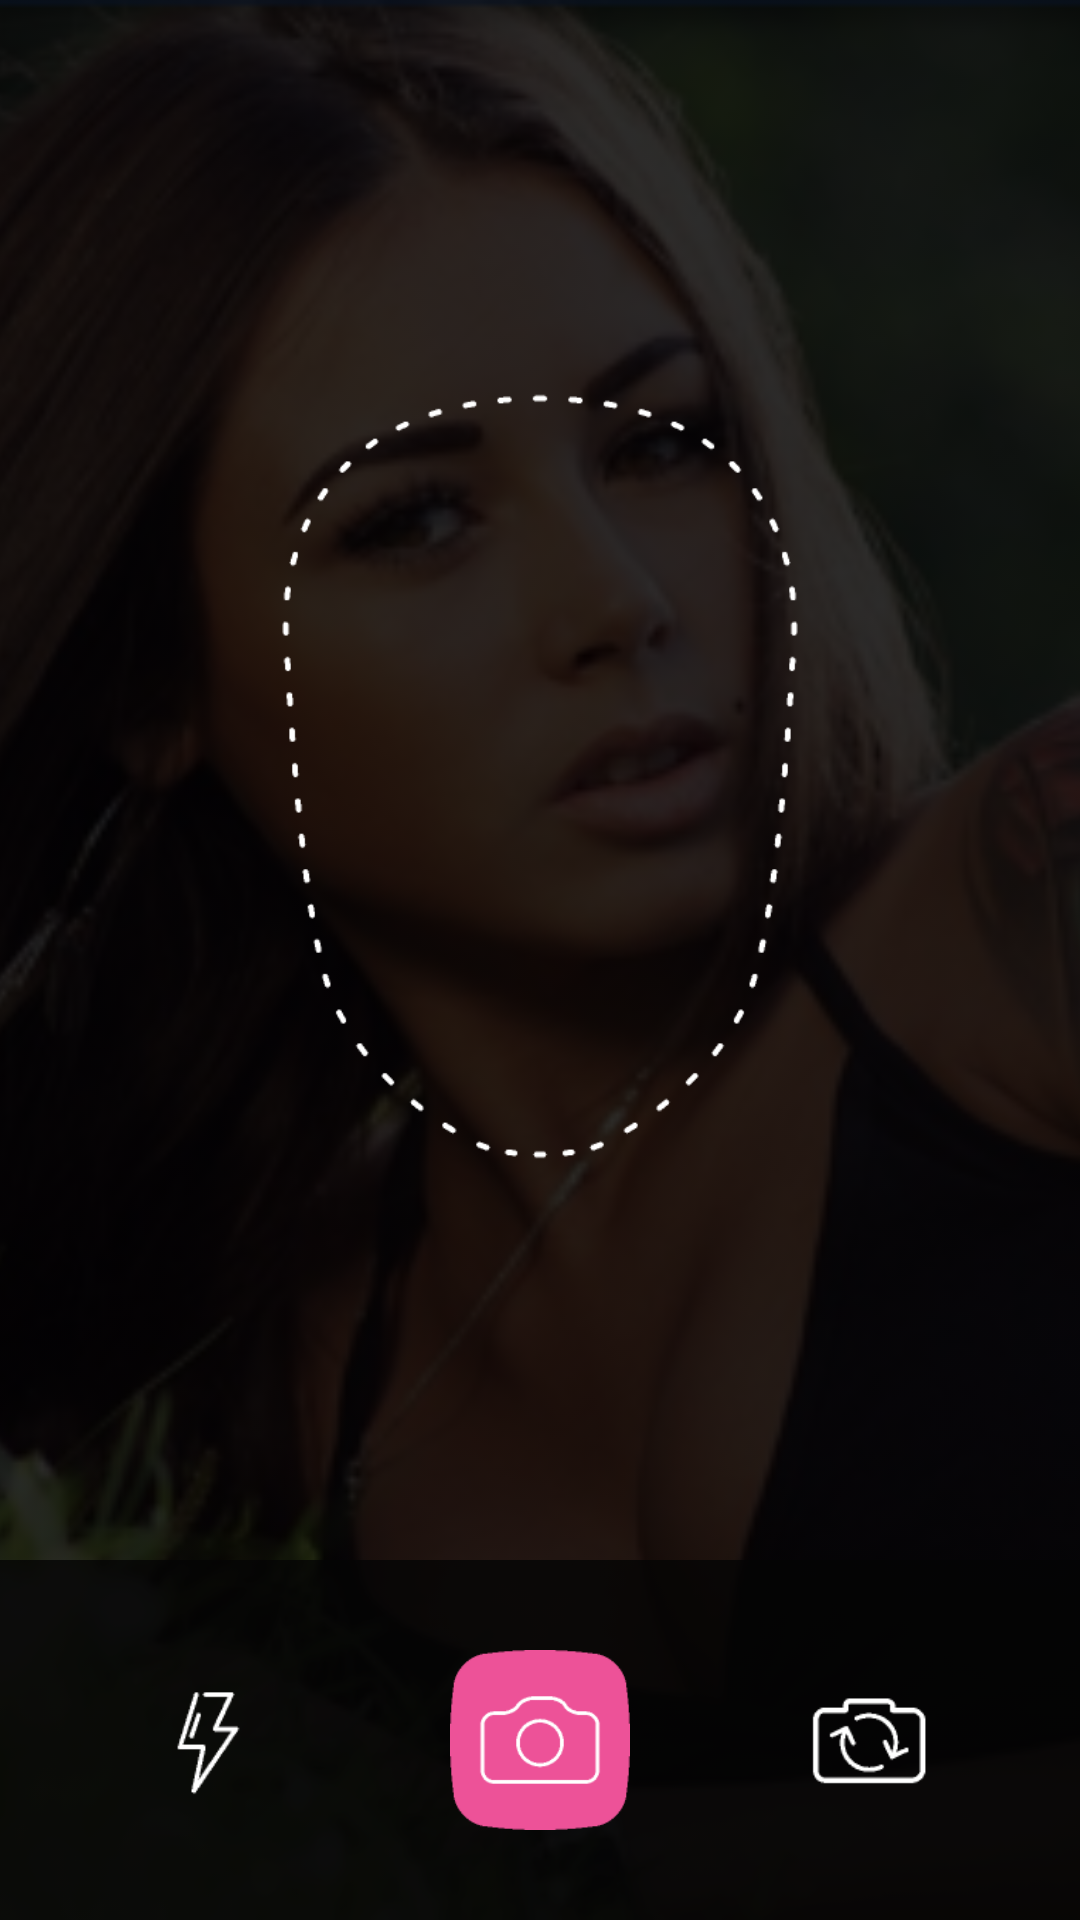

Here is an Android app screen rendered from its layout file. Give the layout XML and the strings, colors and styles it references.
<!-- AndroidManifest.xml: application theme AppTheme -->
<!-- res/layout/activity_photo.xml -->
<?xml version="1.0" encoding="utf-8"?>
<RelativeLayout xmlns:android="http://schemas.android.com/apk/res/android"
    android:layout_width="match_parent"
    android:layout_height="match_parent">

    <ImageView
        android:id="@+id/ivPhoto"
        android:layout_width="match_parent"
        android:layout_height="match_parent"
        android:scaleType="centerCrop"
        android:src="@drawable/girl"
        android:tint="@color/dark_photo" />

    <LinearLayout
        android:layout_width="match_parent"
        android:layout_height="match_parent"
        android:layout_above="@+id/ltBottom"
        android:gravity="center">

        <ImageView
            android:layout_width="@dimen/mask_size"
            android:layout_height="@dimen/mask_size"
            android:src="@drawable/mask" />

    </LinearLayout>

    <RelativeLayout
        android:id="@+id/ltBottom"
        android:layout_width="match_parent"
        android:layout_height="@dimen/footer_dark_big"
        android:layout_alignParentBottom="true"
        android:background="@color/footer_dark">

        <ImageView
            android:id="@+id/ivFlash"
            android:layout_width="@dimen/icon_middle"
            android:layout_height="wrap_content"
            android:layout_centerVertical="true"
            android:layout_marginLeft="@dimen/activity_extra_big_margin"
            android:adjustViewBounds="true"
            android:src="@drawable/flash" />

        <ImageView
            android:id="@+id/ivPhotoSel"
            android:layout_width="@dimen/icon_big"
            android:layout_height="wrap_content"
            android:layout_centerInParent="true"
            android:adjustViewBounds="true"
            android:src="@drawable/photo_sel" />

        <ImageView
            android:id="@+id/ivRevCamera"
            android:layout_width="@dimen/icon_middle"
            android:layout_height="wrap_content"
            android:layout_alignParentRight="true"
            android:layout_centerVertical="true"
            android:layout_marginRight="@dimen/activity_extra_big_margin"
            android:adjustViewBounds="true"
            android:src="@drawable/rev_cam" />

    </RelativeLayout>

</RelativeLayout>
<!-- resources referenced by this layout -->
<resources>
  <color name="dark_photo">#d2000000</color>
  <color name="footer_dark">#c8050505</color>
  <dimen name="activity_extra_big_margin">50dp</dimen>
  <dimen name="footer_dark_big">120dp</dimen>
  <dimen name="icon_big">60dp</dimen>
  <dimen name="icon_middle">40dp</dimen>
  <dimen name="mask_size">270dp</dimen>
  <!-- drawable flash: png bitmap (drawable-hdpi, 443 bytes) -->
  <!-- drawable girl: png bitmap (drawable, 258915 bytes) -->
  <!-- drawable mask: png bitmap (drawable-hdpi, 1578 bytes) -->
  <!-- drawable photo_sel: png bitmap (drawable-hdpi, 1137 bytes) -->
  <!-- drawable rev_cam: png bitmap (drawable-hdpi, 532 bytes) -->
  <style name="AppTheme" parent="Theme.AppCompat.Light.NoActionBar">
          
          <item name="colorPrimary">@color/colorPrimary</item>
          <item name="colorPrimaryDark">@color/colorPrimaryDark</item>
          <item name="colorAccent">@color/colorAccent</item>
      </style>
  <color name="colorPrimary">#ed5199</color>
  <color name="colorPrimaryDark">#802d52</color>
  <color name="colorAccent">#999999</color>
</resources>
